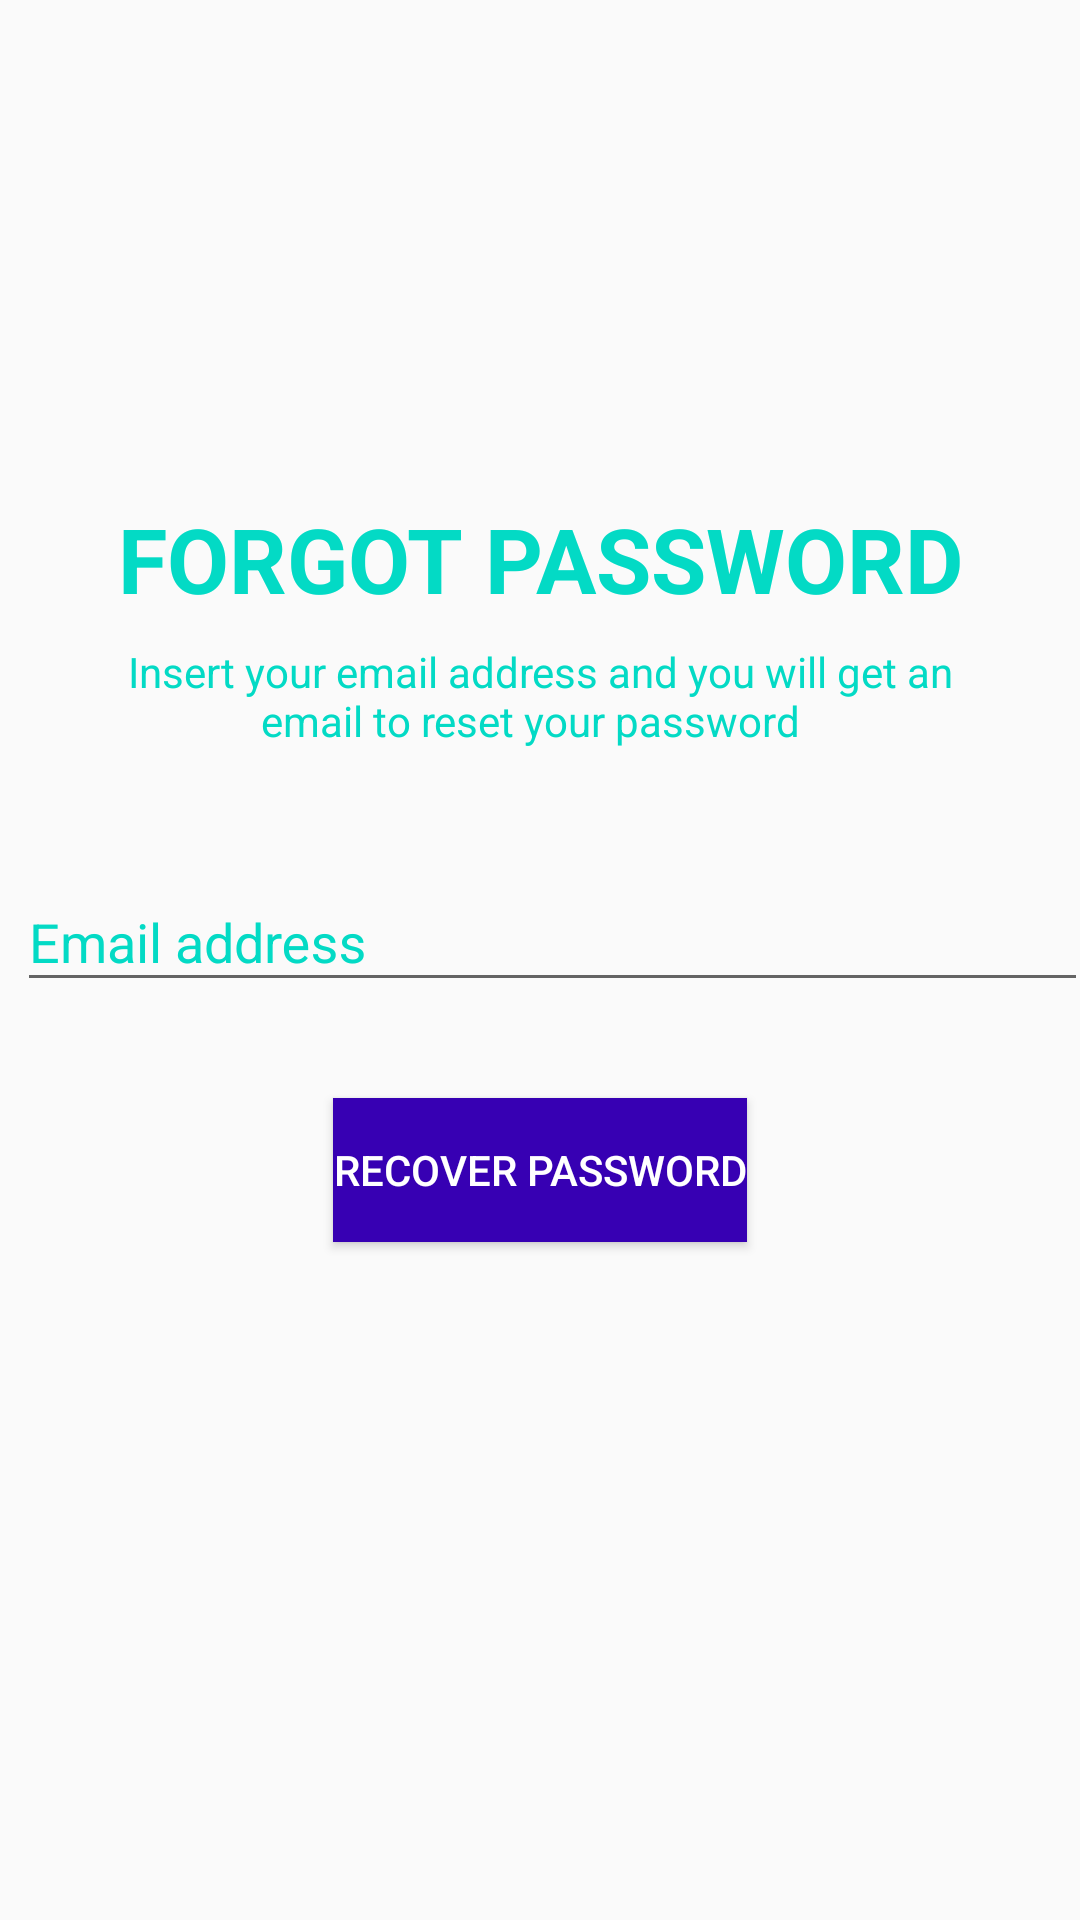

Here is an Android app screen rendered from its layout file. Give the layout XML and the strings, colors and styles it references.
<!-- AndroidManifest.xml: application theme AppTheme -->
<!-- res/layout/activity_forgotpassword.xml -->
<?xml version="1.0" encoding="utf-8"?>
<androidx.constraintlayout.widget.ConstraintLayout xmlns:android="http://schemas.android.com/apk/res/android"
    xmlns:app="http://schemas.android.com/apk/res-auto"
    xmlns:tools="http://schemas.android.com/tools"
    android:layout_width="match_parent"
    android:layout_height="match_parent"
    tools:context=".Forgotpassword">


    <TextView
        android:id="@+id/textView5"
        android:layout_width="0dp"
        android:layout_height="wrap_content"
        android:layout_marginStart="24dp"
        android:layout_marginEnd="24dp"
        android:fontFamily="sans-serif"
        android:padding="8dp"
        android:text="Insert your email address and you will get an email to reset your password  "
        android:textAlignment="center"
        android:textColor="@color/colorAccent"
        android:textSize="14sp"
        app:layout_constraintEnd_toEndOf="parent"
        app:layout_constraintStart_toStartOf="parent"
        app:layout_constraintTop_toBottomOf="@+id/textView21" />


    <Button
        android:id="@+id/btnRecoverPassword"
        android:layout_width="wrap_content"
        android:layout_height="wrap_content"
        android:layout_marginTop="32dp"
        android:background="@color/colorPrimaryDark"
        android:text="Recover Password"
        android:textColor="@android:color/white"
        app:layout_constraintEnd_toEndOf="parent"
        app:layout_constraintStart_toStartOf="parent"
        app:layout_constraintTop_toBottomOf="@+id/TxtResetPasswordEmail" />

    <ImageView
        android:id="@+id/imageView"
        android:layout_width="wrap_content"
        android:layout_height="wrap_content"
        android:layout_marginStart="8dp"
        app:layout_constraintBottom_toBottomOf="@+id/TxtResetPasswordEmail"
        app:layout_constraintStart_toStartOf="parent"
        app:layout_constraintTop_toTopOf="@+id/TxtResetPasswordEmail"
        app:srcCompat="@drawable/ic_email_black_24dp" />

    <ImageView
        android:id="@+id/imageView4"
        android:layout_width="0dp"
        android:layout_height="150dp"
        android:layout_marginTop="8dp"
        app:layout_constraintEnd_toEndOf="parent"
        app:layout_constraintStart_toStartOf="parent"
        app:layout_constraintTop_toTopOf="parent"
        app:srcCompat="@drawable/logo" />

    <TextView
        android:id="@+id/textView21"
        android:layout_width="wrap_content"
        android:layout_height="wrap_content"
        android:layout_marginStart="8dp"
        android:layout_marginTop="8dp"
        android:layout_marginEnd="8dp"
        android:text="FORGOT PASSWORD"
        android:textColor="@color/colorAccent"
        android:textSize="30sp"
        android:textStyle="bold"
        app:layout_constraintEnd_toEndOf="parent"
        app:layout_constraintStart_toStartOf="parent"
        app:layout_constraintTop_toBottomOf="@+id/imageView4" />

    <com.google.android.material.textfield.TextInputLayout
        android:id="@+id/TxtResetPasswordEmail"
        android:layout_width="357dp"
        android:layout_height="wrap_content"
        android:layout_marginStart="8dp"
        android:layout_marginTop="24dp"
        android:layout_marginEnd="8dp"
        android:textColorHint="@color/colorAccent"
        app:layout_constraintEnd_toEndOf="parent"
        app:layout_constraintStart_toEndOf="@+id/imageView"
        app:layout_constraintTop_toBottomOf="@+id/textView5">

        <android.support.design.widget.TextInputEditText
            android:layout_width="match_parent"
            android:layout_height="wrap_content"
            android:hint="Email address"
            android:textColor="@color/colorAccent"/>
    </com.google.android.material.textfield.TextInputLayout>



</androidx.constraintlayout.widget.ConstraintLayout>
<!-- resources referenced by this layout -->
<resources>
  <style name="AppTheme" parent="Theme.AppCompat.Light.DarkActionBar">
          
          <item name="colorPrimary">@color/colorPrimary</item>
          <item name="colorPrimaryDark">@color/colorPrimaryDark</item>
          <item name="colorAccent">@color/colorAccent</item>
  
          <item name="android:windowAnimationStyle">@style/CustomActivityAnimation</item>
      </style>
  <style name="CustomActivityAnimation" parent="@android:style/Animation.Activity">
          <item name="android:activityOpenEnterAnimation">@anim/slideinright</item>
          <item name="android:activityOpenExitAnimation">@anim/slideoutleft</item>
          <item name="android:activityCloseEnterAnimation">@anim/slideinleft</item>
          <item name="android:activityCloseExitAnimation">@anim/slideoutright</item>
      </style>
  <!-- not gathered from this repository: default colours our renderer supplied (Android Studio template values) -->
  <color name="colorPrimary">#FF6200EE</color>
  <color name="colorPrimaryDark">#FF3700B3</color>
  <color name="colorAccent">#FF03DAC5</color>
</resources>
